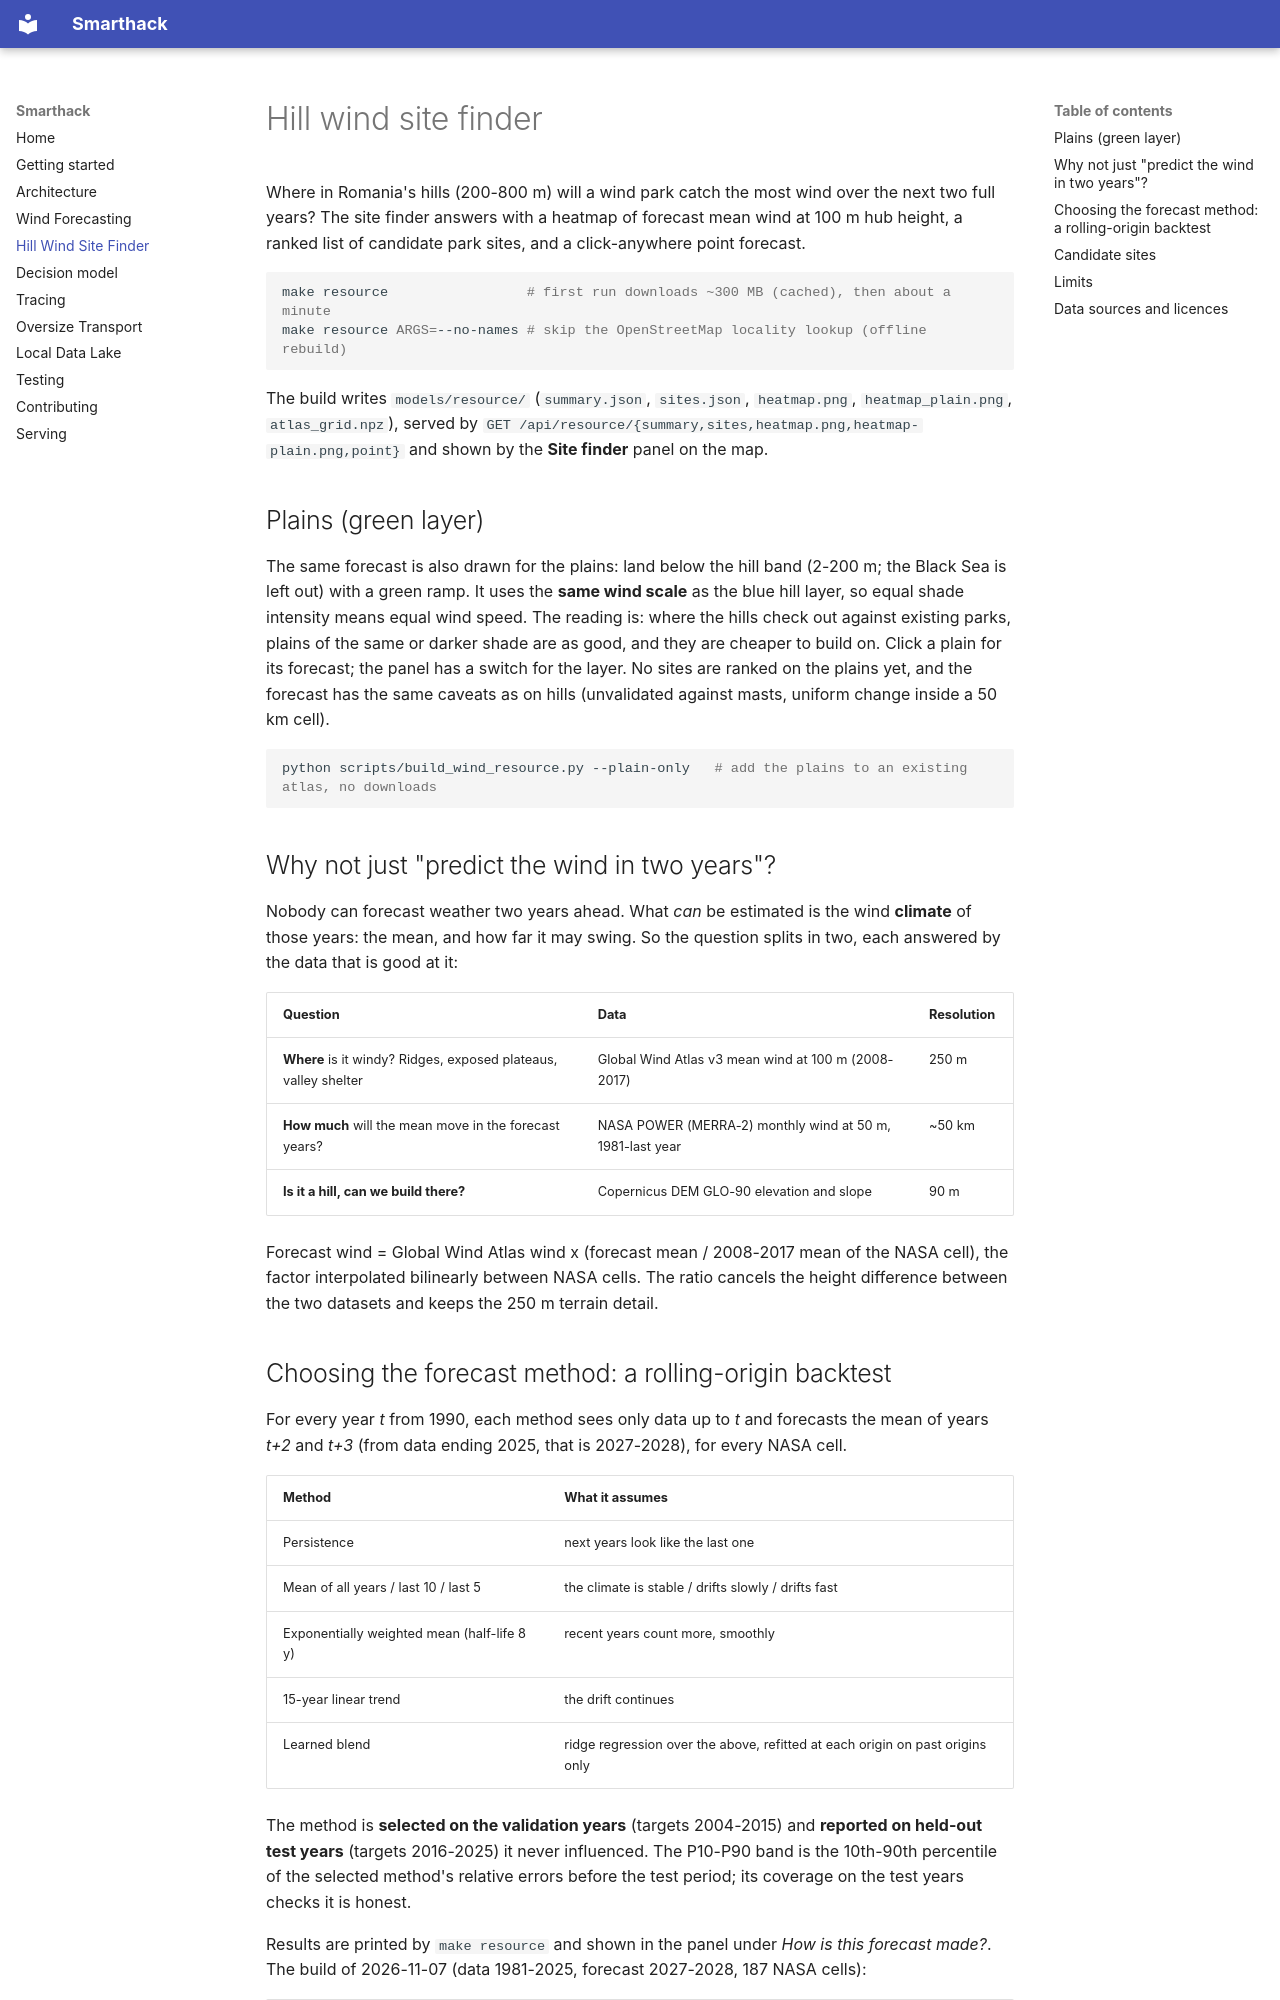

repository: Glosperx/Smarthack · page: wind_resource/index.html · generator: mkdocs

# Hill wind site finder

Where in Romania's hills (200-800 m) will a wind park catch the most wind over the next two
full years? The site finder answers with a heatmap of forecast mean wind at 100 m hub
height, a ranked list of candidate park sites, and a click-anywhere point forecast.

```bash
make resource                 # first run downloads ~300 MB (cached), then about a minute
make resource ARGS=--no-names # skip the OpenStreetMap locality lookup (offline rebuild)
```

The build writes `models/resource/` (`summary.json`, `sites.json`, `heatmap.png`,
`heatmap_plain.png`, `atlas_grid.npz`), served by
`GET /api/resource/{summary,sites,heatmap.png,heatmap-plain.png,point}` and shown by the
**Site finder** panel on the map.

## Plains (green layer)

The same forecast is also drawn for the plains: land below the hill band (2-200 m; the
Black Sea is left out) with a green ramp. It uses the **same wind scale** as the blue hill
layer, so equal shade intensity means equal wind speed. The reading is: where the hills
check out against existing parks, plains of the same or darker shade are as good, and
they are cheaper to build on. Click a plain for its forecast; the panel has a switch for
the layer. No sites are ranked on the plains yet, and the forecast has the same caveats
as on hills (unvalidated against masts, uniform change inside a 50 km cell).

```bash
python scripts/build_wind_resource.py --plain-only   # add the plains to an existing atlas, no downloads
```

## Why not just "predict the wind in two years"?

Nobody can forecast weather two years ahead. What *can* be estimated is the wind
**climate** of those years: the mean, and how far it may swing. So the question splits in
two, each answered by the data that is good at it:

| Question | Data | Resolution |
|---|---|---|
| **Where** is it windy? Ridges, exposed plateaus, valley shelter | Global Wind Atlas v3 mean wind at 100 m (2008-2017) | 250 m |
| **How much** will the mean move in the forecast years? | NASA POWER (MERRA-2) monthly wind at 50 m, 1981-last year | ~50 km |
| **Is it a hill, can we build there?** | Copernicus DEM GLO-90 elevation and slope | 90 m |

Forecast wind = Global Wind Atlas wind x (forecast mean / 2008-2017 mean of the NASA cell),
the factor interpolated bilinearly between NASA cells. The ratio cancels the height
difference between the two datasets and keeps the 250 m terrain detail.
